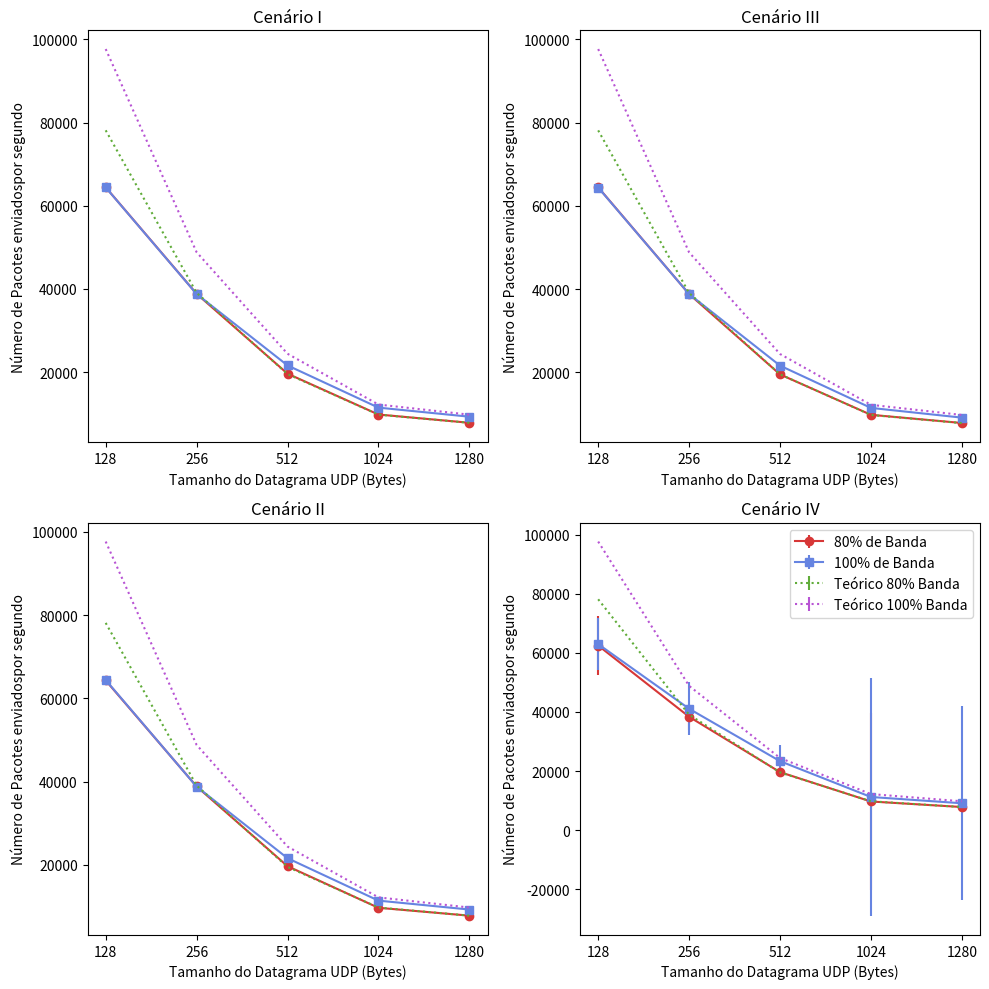

Recreate this plot in Python.
import json
import matplotlib.pyplot as plt
import numpy as np

# Sample data (replace with your actual data)
data_size = ["128", "256", "512", "1024", "1280"]


#Cenario A
mediaA100 = [64392.70945148274, 38779.55366847921, 21610.589326978697, 11463.402215098948, 9282.556588290136]
mediaA80 = [64427.09135396098, 38823.02137679144, 19627.557473768557, 9805.887775327581, 7821.346714875275]
stdA100 = [920.5132943216985, 281.51885135295754, 117.60400890021927, 57.68805326358127, 76.59984278361111]

stdA80 = [335.02474244654206, 207.41181809230943, 667.5250184890053, 300.21319071599777, 233.11138501379506]




#Cenario B
mediaB100 = [64404.15822093056, 38814.88979045144, 21616.097044822065, 11427.773354366924, 9283.356564023385]
mediaB80 = [64300.041128853765, 38845.839453242734, 19698.704882233345, 9704.944989326814, 7819.8044213609855]
stdB100 = [572.3720250586896, 301.0627037657051, 82.66445726872205, 660.6575097987541, 22.763646446950933]
stdB80 = [1119.787445132991, 364.8062565556929, 969.737756950268, 826.0862721422357, 143.61215457855008]



#Cenario C
mediaC100 = [64387.2063372712, 38806.77542405762, 21618.69492209173, 11463.754742522093, 9127.345151355841]
mediaC80 = [64444.65899666555, 38811.576711669455, 19510.712034362517, 9805.214482004545, 7833.289492514927]
stdC100 = [1028.7408156117444, 255.2813071945075, 142.68833200998668, 94.5126661771467, 460.83304140020766]
stdC80 = [778.7737671123456, 353.99024636670026, 469.66202255647414, 261.0621815336913, 174.76665442859462]


#Cenario D
mediaD100 = [62950.11293665408, 41080.5934538708, 23345.810096663452, 11216.794784428717, 9094.903716540852]
mediaD80 = [62466.61665181681, 38361.48265599765, 19630.37895165735, 9695.916240870469, 7824.812906744061]

stdD100 = [8878.946088488432, 9035.069785837573, 5529.553457603263, 40355.70333869276, 32767.548328891226]

stdD80 = [9847.511518721783, 4350.805467236936, 1715.8121719213996, 29951.586780065398, 367.4239194748475]
 



red = "#d73737"
blue = "#6684e1"
green = "#60ac39"
purple = "#b854d4"



fig, axs = plt.subplots(2, 2, figsize=(10, 10))
# Create the plot
#plt.figure(figsize=(12, 6))

teorico80 = [80000000 / (128* 8),80000000 / (256* 8),80000000 / (512* 8),80000000 / (1024* 8), 80000000 / (1280* 8)]
teorico100 = [100000000 / (128* 8),100000000 / (256* 8),100000000 / (512* 8),100000000 / (1024* 8), 100000000 / (1280* 8)]
teoricoth = (teorico80[4] * 128 *8)
print(teoricoth)

# Plot data points with error bars
axs[0, 0].errorbar(data_size, mediaA80, yerr=stdA80, fmt='o-', color=red, label='80% de Banda ')
axs[0, 0].errorbar(data_size, mediaA100, yerr=stdA100, fmt='s-',color=blue, label='100% de Banda')
axs[0, 0].errorbar(data_size, teorico80, yerr=0, fmt=':',color=green, label='Teórico 80% Banda')
axs[0, 0].errorbar(data_size, teorico100, yerr=0, fmt=':',color=purple, label='Teórico 100% Banda')

axs[1, 0].errorbar(data_size, mediaB80, yerr=stdB80, fmt='o-',color=red, label='80% de Banda ')
axs[1, 0].errorbar(data_size, mediaB100, yerr=stdB100, fmt='s-',color=blue, label='100% de Banda')
axs[1, 0].errorbar(data_size, teorico80, yerr=0, fmt=':',color=green, label='Teórico 80% Banda')
axs[1, 0].errorbar(data_size, teorico100, yerr=0, fmt=':',color=purple, label='Teórico 100% Banda')

axs[0, 1].errorbar(data_size, mediaC80, yerr=stdC80, fmt='o-',color=red, label='80% de Banda ')
axs[0, 1].errorbar(data_size, mediaC100, yerr=stdC100, fmt='s-',color=blue, label='100% de Banda')
axs[0, 1].errorbar(data_size, teorico80, yerr=0, fmt=':',color=green, label='Teórico 80% Banda')
axs[0, 1].errorbar(data_size, teorico100, yerr=0, fmt=':',color=purple, label='Teórico 100% Banda')

axs[1, 1].errorbar(data_size, mediaD80, yerr=stdD80, fmt='o-',color=red, label='80% de Banda ')
axs[1, 1].errorbar(data_size, mediaD100, yerr=stdD100, fmt='s-',color=blue, label='100% de Banda')
axs[1, 1].errorbar(data_size, teorico80, yerr=0, fmt=':',color=green, label='Teórico 80% Banda')
axs[1, 1].errorbar(data_size, teorico100, yerr=0, fmt=':',color=purple, label='Teórico 100% Banda')

#axs.ylabel('Throughput (Bytes por Segundo)')
axs[1, 0].set_title('Cenário II')
axs[0, 0].set_title('Cenário I')
axs[0, 1].set_title('Cenário III')
axs[1, 1].set_title('Cenário IV')
# Plot mean lines
for ax in axs.flat:
    ax.set(xlabel='Tamanho do Datagrama UDP (Bytes)', ylabel='Número de Pacotes enviadospor segundo')


# Set labels and title
#plt.xlabel('Tamanho do Datagrama UDP (Bytes)')
#plt.ylabel('Throughput Bytes por segundo')
#plt.title('Resultados do Cenário A')

# Add legend
plt.legend()

# Show the plot
plt.grid(False)
plt.tight_layout()
plt.show()
